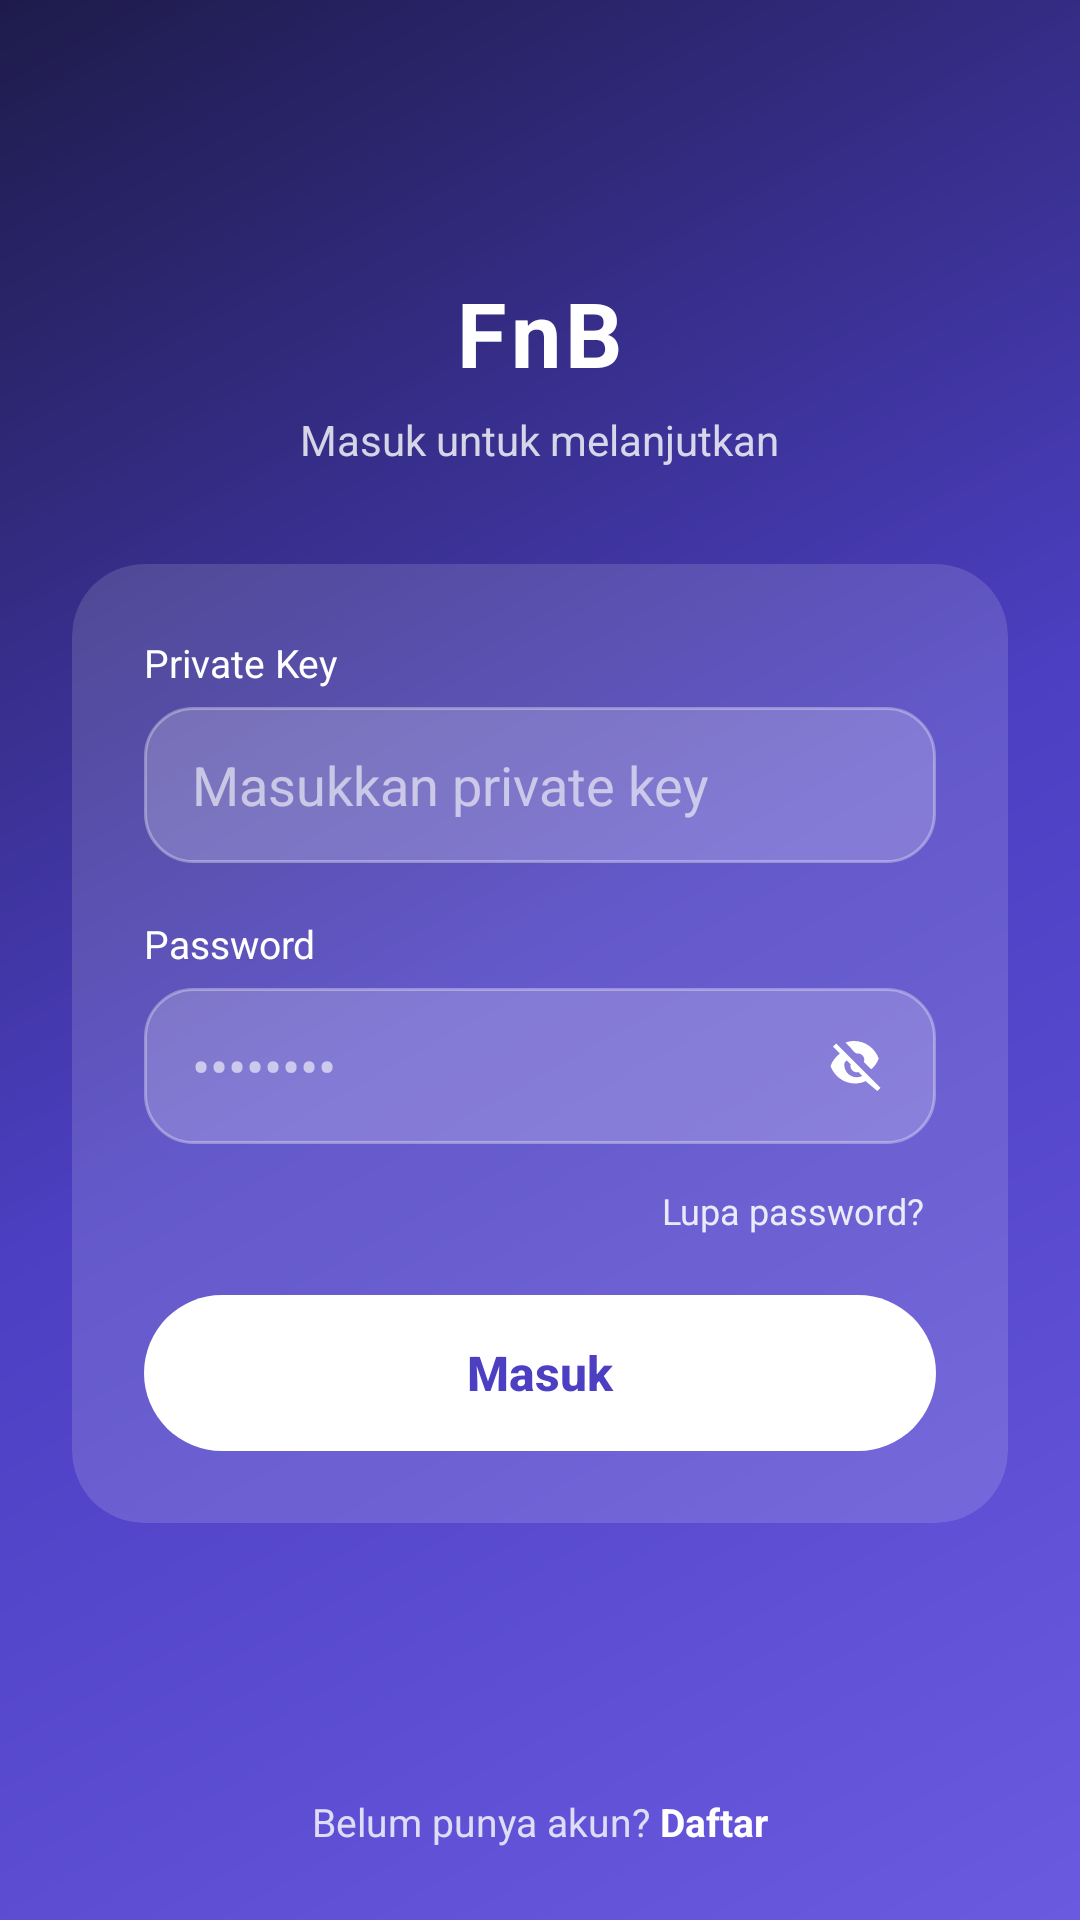

Layout XML and referenced resources for this Android screen:
<!-- AndroidManifest.xml: application theme Theme.Fnb -->
<!-- res/layout/activity_login.xml -->
<?xml version="1.0" encoding="utf-8"?>
<androidx.constraintlayout.widget.ConstraintLayout
    xmlns:android="http://schemas.android.com/apk/res/android"
    xmlns:app="http://schemas.android.com/apk/res-auto"
    xmlns:tools="http://schemas.android.com/tools"
    android:layout_width="match_parent"
    android:layout_height="match_parent"
    android:background="@drawable/bg_login_gradient"
    tools:context=".LoginActivity">

    

    
    <LinearLayout
        android:id="@+id/centerGroup"
        android:layout_width="0dp"
        android:layout_height="wrap_content"
        android:orientation="vertical"
        android:gravity="center_horizontal"
        app:layout_constraintWidth_max="440dp"
        app:layout_constraintTop_toTopOf="parent"
        app:layout_constraintBottom_toTopOf="@id/llRegister"
        app:layout_constraintStart_toStartOf="parent"
        app:layout_constraintEnd_toEndOf="parent"
        app:layout_constraintVertical_bias="0.5">

        
        <TextView
            android:id="@+id/tvAppName"
            android:layout_width="wrap_content"
            android:layout_height="wrap_content"
            android:text="FnB"
            android:textColor="#FFFFFF"
            android:textSize="30sp"
            android:textStyle="bold"
            android:letterSpacing="0.05" />

        <TextView
            android:id="@+id/tvSubtitle"
            android:layout_width="wrap_content"
            android:layout_height="wrap_content"
            android:layout_marginTop="6dp"
            android:text="Masuk untuk melanjutkan"
            android:textColor="#CCFFFFFF"
            android:textSize="14sp" />

        
        <androidx.cardview.widget.CardView
            android:id="@+id/cardLogin"
            android:layout_width="match_parent"
            android:layout_height="wrap_content"
            android:layout_marginStart="24dp"
            android:layout_marginEnd="24dp"
            android:layout_marginTop="32dp"
            app:cardBackgroundColor="#22FFFFFF"
            app:cardCornerRadius="24dp"
            app:cardElevation="0dp">

            <LinearLayout
                android:layout_width="match_parent"
                android:layout_height="wrap_content"
                android:orientation="vertical"
                android:padding="24dp">

                
                <TextView
                    android:layout_width="wrap_content"
                    android:layout_height="wrap_content"
                    android:text="Private Key"
                    android:textColor="#FFFFFF"
                    android:textSize="13sp"
                    android:layout_marginBottom="6dp" />

                <EditText
                    android:id="@+id/etPrivateKey"
                    android:layout_width="match_parent"
                    android:layout_height="52dp"
                    android:background="@drawable/bg_input_field"
                    android:hint="Masukkan private key"
                    android:textColorHint="#99FFFFFF"
                    android:textColor="#FFFFFF"
                    android:inputType="textVisiblePassword"
                    android:paddingStart="16dp"
                    android:paddingEnd="16dp"
                    android:singleLine="true" />

                
                <TextView
                    android:layout_width="wrap_content"
                    android:layout_height="wrap_content"
                    android:text="Password"
                    android:textColor="#FFFFFF"
                    android:textSize="13sp"
                    android:layout_marginTop="18dp"
                    android:layout_marginBottom="6dp" />

                <FrameLayout
                    android:layout_width="match_parent"
                    android:layout_height="52dp">

                    <EditText
                        android:id="@+id/etPassword"
                        android:layout_width="match_parent"
                        android:layout_height="match_parent"
                        android:background="@drawable/bg_input_field"
                        android:hint="••••••••"
                        android:textColorHint="#99FFFFFF"
                        android:textColor="#FFFFFF"
                        android:inputType="textPassword"
                        android:paddingStart="16dp"
                        android:paddingEnd="48dp"
                        android:singleLine="true" />

                    <ImageView
                        android:id="@+id/ivTogglePassword"
                        android:layout_width="24dp"
                        android:layout_height="24dp"
                        android:layout_gravity="center_vertical|end"
                        android:layout_marginEnd="14dp"
                        android:src="@drawable/ic_eye_hidden"
                        android:contentDescription="Tampilkan atau sembunyikan password"
                        android:clickable="true"
                        android:focusable="true"
                        android:background="?android:attr/selectableItemBackgroundBorderless"
                        android:padding="2dp" />

                </FrameLayout>

                
                <TextView
                    android:id="@+id/tvForgotPassword"
                    android:layout_width="wrap_content"
                    android:layout_height="wrap_content"
                    android:layout_gravity="end"
                    android:layout_marginTop="10dp"
                    android:text="Lupa password?"
                    android:textColor="#DDFFFFFF"
                    android:textSize="12sp"
                    android:padding="4dp" />

                
                <Button
                    android:id="@+id/btnLogin"
                    android:layout_width="match_parent"
                    android:layout_height="52dp"
                    android:layout_marginTop="16dp"
                    android:background="@drawable/bg_button_login"
                    android:text="Masuk"
                    android:textAllCaps="false"
                    android:textColor="#4C3FC2"
                    android:textStyle="bold"
                    android:textSize="16sp"
                    android:elevation="0dp"
                    android:stateListAnimator="@null" />

                
                <ProgressBar
                    android:id="@+id/progressBar"
                    android:layout_width="wrap_content"
                    android:layout_height="wrap_content"
                    android:layout_gravity="center"
                    android:layout_marginTop="12dp"
                    android:visibility="gone"
                    android:indeterminateTint="#FFFFFF" />

            </LinearLayout>
        </androidx.cardview.widget.CardView>

    </LinearLayout>

    
    <LinearLayout
        android:id="@+id/llRegister"
        android:layout_width="wrap_content"
        android:layout_height="wrap_content"
        android:orientation="horizontal"
        android:layout_marginBottom="24dp"
        app:layout_constraintBottom_toBottomOf="parent"
        app:layout_constraintStart_toStartOf="parent"
        app:layout_constraintEnd_toEndOf="parent">

        <TextView
            android:layout_width="wrap_content"
            android:layout_height="wrap_content"
            android:text="Belum punya akun? "
            android:textColor="#CCFFFFFF"
            android:textSize="13sp" />

        <TextView
            android:id="@+id/tvRegister"
            android:layout_width="wrap_content"
            android:layout_height="wrap_content"
            android:text="Daftar"
            android:textColor="#FFFFFF"
            android:textStyle="bold"
            android:textSize="13sp" />
    </LinearLayout>

</androidx.constraintlayout.widget.ConstraintLayout>
<!-- resources referenced by this layout -->
<resources>
  <!-- drawable bg_button_login (drawable) -->
  <?xml version="1.0" encoding="utf-8"?>
  <selector xmlns:android="http://schemas.android.com/apk/res/android">
      <item android:state_pressed="true">
          <shape android:shape="rectangle">
              <solid android:color="#E0DAFF" />
              <corners android:radius="28dp" />
          </shape>
      </item>
      <item>
          <shape android:shape="rectangle">
              <solid android:color="#FFFFFF" />
              <corners android:radius="28dp" />
          </shape>
      </item>
  </selector>
  <!-- drawable bg_input_field (drawable) -->
  <?xml version="1.0" encoding="utf-8"?>
  <shape xmlns:android="http://schemas.android.com/apk/res/android"
      android:shape="rectangle">
      <solid android:color="#33FFFFFF" />
      <corners android:radius="16dp" />
      <stroke
          android:width="1dp"
          android:color="#55FFFFFF" />
      <padding
          android:left="16dp"
          android:top="4dp"
          android:right="16dp"
          android:bottom="4dp" />
  </shape>
  <!-- drawable bg_login_gradient (drawable) -->
  <?xml version="1.0" encoding="utf-8"?>
  <shape xmlns:android="http://schemas.android.com/apk/res/android"
      android:shape="rectangle">
      <gradient
          android:type="linear"
          android:angle="135"
          android:startColor="#6A5AE0"
          android:centerColor="#4C3FC2"
          android:endColor="#1E1B4B" />
  </shape>
  <!-- drawable ic_eye_hidden (drawable) -->
  <?xml version="1.0" encoding="utf-8"?>
  <vector xmlns:android="http://schemas.android.com/apk/res/android"
      android:width="24dp"
      android:height="24dp"
      android:viewportWidth="24"
      android:viewportHeight="24"
      android:tint="#FFFFFF">
      <path
          android:fillColor="@android:color/white"
          android:pathData="M12,7c1.38,0 2.5,1.12 2.5,2.5c0,0.32 -0.06,0.63 -0.17,0.91l2.92,2.92c1.32,-1.09 2.36,-2.5 3.03,-4.33c-1.5,-4.09 -5.32,-7 -9.78,-7c-1.24,0 -2.42,0.23 -3.51,0.64l2.17,2.17C10.87,7.1 11.42,7 12,7zM2,4.27l2.28,2.28l0.46,0.46C3.08,8.3 1.78,10 1,12c1.5,4.09 5.32,7 9.78,7c1.55,0 3,-0.35 4.32,-0.97l0.42,0.42L19.73,22L21,20.73L3.27,3L2,4.27zM7.53,9.8l1.55,1.55c-0.05,0.21 -0.08,0.42 -0.08,0.65c0,1.38 1.12,2.5 2.5,2.5c0.22,0 0.44,-0.03 0.65,-0.08l1.55,1.55c-0.67,0.33 -1.41,0.53 -2.2,0.53c-2.76,0 -5,-2.24 -5,-5C6.5,10.61 6.9,10.14 7.53,9.8z" />
  </vector>
  <style name="Theme.Fnb" parent="Base.Theme.Fnb" />
  <style name="Base.Theme.Fnb" parent="Theme.Material3.DayNight.NoActionBar">
          
          
      </style>
</resources>
